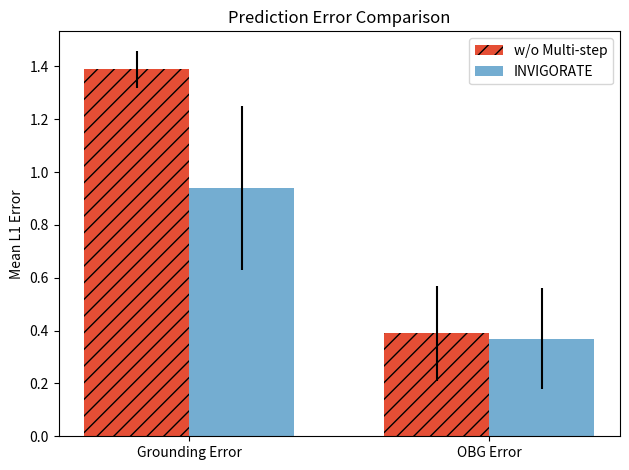

This chart was generated by the following Python code:
import matplotlib
import matplotlib.pyplot as plt
import numpy as np


labels = ['Grounding Error', 'OBG Error']
single_means = [1.39, 0.39]
multi_means = [0.94, 0.37]
single_stds = [0.07, 0.18]
multi_stds = [0.31, 0.19]

x = np.arange(len(labels))  # the label locations
width = 0.35  # the width of the bars

fig, ax = plt.subplots()

colors = plt.get_cmap('RdYlGn')(
        np.linspace(0.15, 0.82, 5))
colors2 = plt.get_cmap('RdYlBu')(
        np.linspace(0.2, 0.8, 5))

rects1 = ax.bar(x - width/2, single_means, width, yerr=single_stds, label='w/o Multi-step', color = colors[0], hatch="//")
rects2 = ax.bar(x + width/2, multi_means, width, yerr=multi_stds,  label='INVIGORATE', color = colors2[4])

# Add some text for labels, title and custom x-axis tick labels, etc.
ax.set_ylabel('Mean L1 Error')
ax.set_title('Prediction Error Comparison')
ax.set_xticks(x)
ax.set_xticklabels(labels)
ax.legend()


def autolabel(rects):
    """Attach a text label above each bar in *rects*, displaying its height."""
    for rect in rects:
        height = rect.get_height()
        ax.annotate('{}'.format(height),
                    xy=(rect.get_x() + rect.get_width() / 2, height),
                    xytext=(0, 3),  # 3 points vertical offset
                    textcoords="offset points",
                    ha='center', va='bottom')

#
# autolabel(rects1)
# autolabel(rects2)

fig.tight_layout()

plt.show()